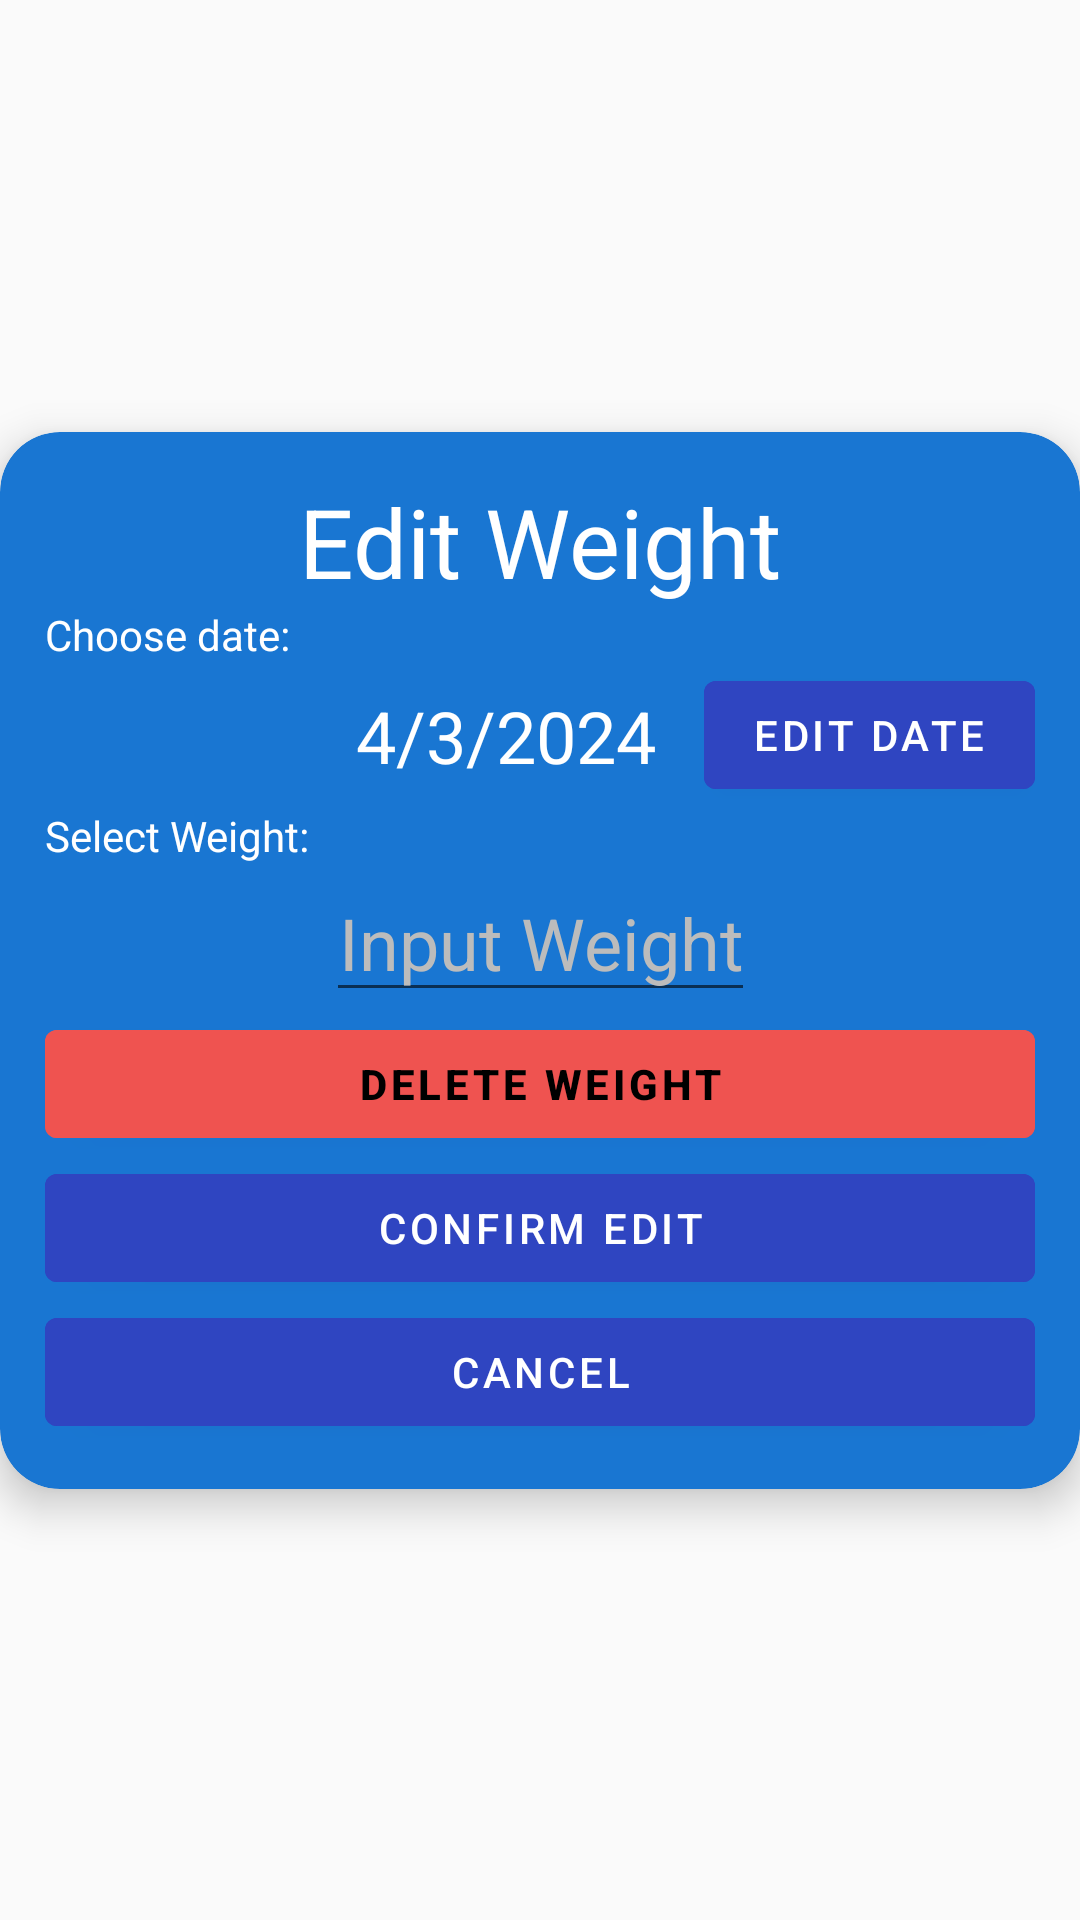

Write the Android layout XML for this screen, with the resource values it uses.
<!-- AndroidManifest.xml: application theme Base.Theme.WeightTrackerBryceJensen -->
<!-- res/layout/fragment_edit_weight_popup.xml -->
<?xml version="1.0" encoding="utf-8"?>
<androidx.constraintlayout.widget.ConstraintLayout xmlns:android="http://schemas.android.com/apk/res/android"
    xmlns:app="http://schemas.android.com/apk/res-auto"
    xmlns:tools="http://schemas.android.com/tools"
    android:id="@+id/toCloseConstraint"
    android:layout_width="match_parent"
    android:layout_height="match_parent">


    <androidx.cardview.widget.CardView
        android:layout_width="match_parent"
        android:layout_height="wrap_content"
        app:cardBackgroundColor="@color/blue"
        app:cardCornerRadius="20dp"
        app:cardElevation="8dp"
        app:layout_constraintBottom_toBottomOf="parent"
        app:layout_constraintEnd_toEndOf="parent"
        app:layout_constraintStart_toStartOf="parent"
        app:layout_constraintTop_toTopOf="parent">

        <androidx.constraintlayout.widget.ConstraintLayout
            android:layout_width="match_parent"
            android:layout_height="match_parent"
            android:layout_marginStart="15dp"
            android:layout_marginTop="15dp"
            android:layout_marginEnd="15dp"
            android:layout_marginBottom="15dp">

            <LinearLayout
                android:layout_width="match_parent"
                android:layout_height="wrap_content"
                android:layout_gravity="center"
                android:orientation="vertical"
                app:layout_constraintBottom_toBottomOf="parent"
                app:layout_constraintEnd_toEndOf="parent"
                app:layout_constraintStart_toStartOf="parent"
                app:layout_constraintTop_toTopOf="parent">

                <TextView
                    android:layout_width="wrap_content"
                    android:layout_height="wrap_content"
                    android:layout_gravity="center"
                    android:text="Edit Weight"
                    android:textColor="@color/white"
                    android:textSize="32sp" />

                <TextView
                    android:id="@+id/edit_tvChooseDate"
                    android:layout_width="wrap_content"
                    android:layout_height="wrap_content"
                    android:text="Choose date:"
                    android:textColor="@color/white" />

                <androidx.constraintlayout.widget.ConstraintLayout
                    android:layout_width="match_parent"
                    android:layout_height="wrap_content">

                    <TextView
                        android:id="@+id/edit_tvDate"
                        android:layout_width="wrap_content"
                        android:layout_height="wrap_content"
                        android:layout_marginEnd="16dp"
                        android:text="4/3/2024"
                        android:textColor="@color/white"
                        android:textSize="24sp"
                        app:layout_constraintBottom_toBottomOf="parent"
                        app:layout_constraintEnd_toStartOf="@+id/edit_date_button"
                        app:layout_constraintTop_toTopOf="parent" />

                    <com.google.android.material.button.MaterialButton
                        android:id="@+id/edit_date_button"
                        android:layout_width="wrap_content"
                        android:layout_height="wrap_content"
                        android:gravity="center_vertical"
                        android:text="Edit Date"
                        android:backgroundTint="@color/dark_grey_blue"
                        android:textColor="@color/white"
                        app:layout_constraintBottom_toBottomOf="parent"
                        app:layout_constraintEnd_toEndOf="parent"
                        app:layout_constraintTop_toTopOf="parent" />
                </androidx.constraintlayout.widget.ConstraintLayout>

                <TextView
                    android:id="@+id/edit_tvSelectWeight"
                    android:layout_width="wrap_content"
                    android:layout_height="wrap_content"
                    android:text="Select Weight:"
                    android:textColor="@color/white" />

                <androidx.constraintlayout.widget.ConstraintLayout
                    android:layout_width="match_parent"
                    android:layout_height="match_parent">

                    <EditText
                        android:id="@+id/edit_etWeight"
                        android:layout_width="wrap_content"
                        android:layout_height="wrap_content"
                        android:gravity="center"
                        android:hint="Input Weight"
                        android:inputType="numberDecimal"
                        android:textColor="@color/white"
                        android:textColorHint="@color/light_grey"
                        android:textSize="24sp"
                        app:layout_constraintBottom_toBottomOf="parent"
                        app:layout_constraintEnd_toEndOf="parent"
                        app:layout_constraintStart_toStartOf="parent"
                        app:layout_constraintTop_toTopOf="parent" />
                </androidx.constraintlayout.widget.ConstraintLayout>

                <com.google.android.material.button.MaterialButton
                    android:id="@+id/button_deleteWeightConfirm"
                    android:layout_width="match_parent"
                    android:layout_height="wrap_content"
                    android:backgroundTint="@color/warning_red"
                    android:text="Delete Weight"
                    android:textColor="@color/black"
                    android:textStyle="bold" />

                <com.google.android.material.button.MaterialButton
                    android:id="@+id/button_editWeightConfirm"
                    android:layout_width="match_parent"
                    android:layout_height="wrap_content"
                    android:text="Confirm Edit"
                    android:backgroundTint="@color/dark_grey_blue"
                    android:textColor="@color/white"/>

                <com.google.android.material.button.MaterialButton
                    android:id="@+id/button_editWeightCancel"
                    android:layout_width="match_parent"
                    android:layout_height="wrap_content"
                    android:text="Cancel"
                    android:backgroundTint="@color/dark_grey_blue"
                    android:textColor="@color/white"/>


            </LinearLayout>
        </androidx.constraintlayout.widget.ConstraintLayout>

    </androidx.cardview.widget.CardView>
</androidx.constraintlayout.widget.ConstraintLayout>
<!-- resources referenced by this layout -->
<resources>
  <color name="black">#FF000000</color>
  <color name="blue">#1976D2</color>
  <color name="dark_grey_blue">#2F45C1</color>
  <color name="light_grey">#BCBCBC</color>
  <color name="warning_red">#EF5350</color>
  <color name="white">#FFFFFFFF</color>
  <style name="Base.Theme.WeightTrackerBryceJensen" parent="Theme.MaterialComponents.DayNight.NoActionBar.Bridge">
          
          <item name="colorPrimary">@android:color/holo_blue_dark</item>
          <item name="colorPrimaryVariant">@android:color/holo_blue_dark</item>
          <item name="colorOnPrimary">@android:color/black</item>
  
          
          <item name="colorSecondary">@color/blue</item>
          <item name="colorSecondaryVariant">@color/blue</item>
          
          <item name="colorOnSecondary">@color/black</item>
  
          <item name="android:statusBarColor">@android:color/holo_blue_dark</item>
      </style>
</resources>
